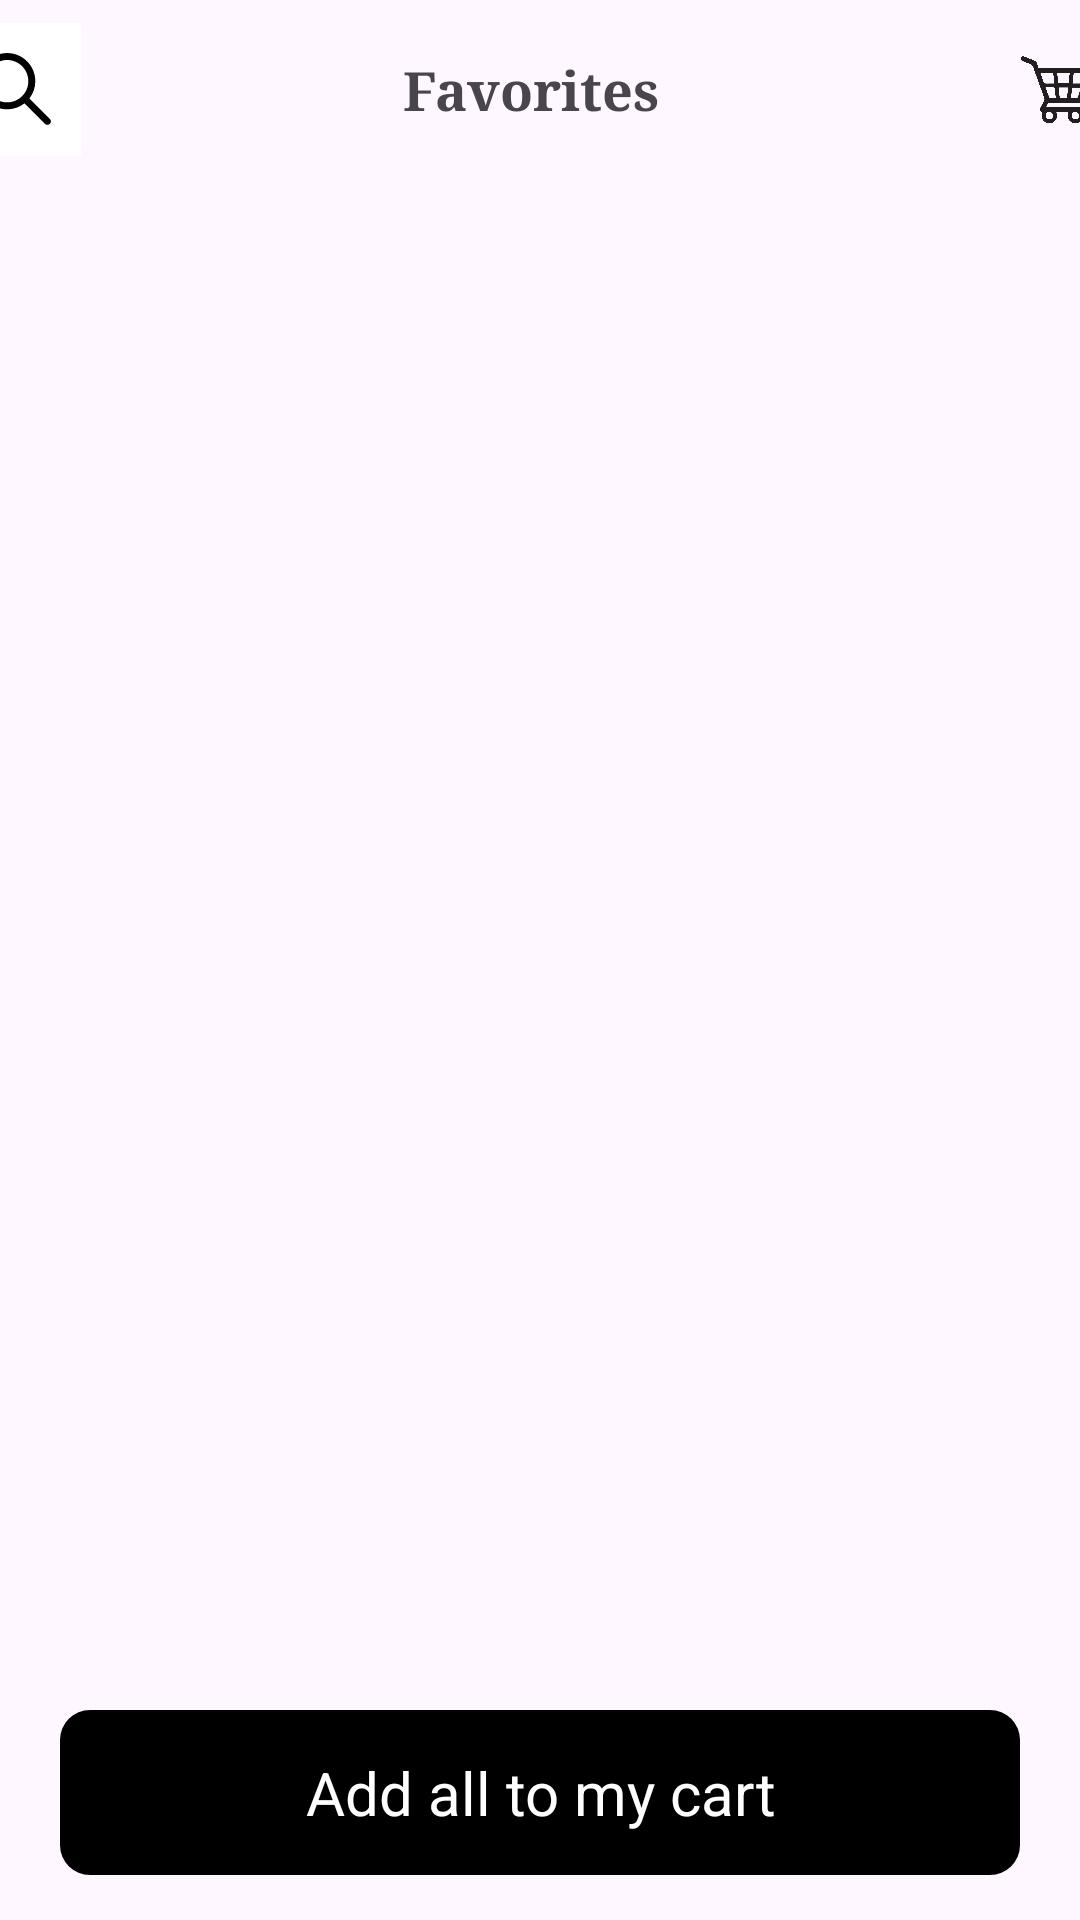

Reconstruct the res/layout file that produces this screen, plus the resources it refers to.
<!-- AndroidManifest.xml: application theme Theme.ASM_Ph35067_Kotlin -->
<!-- res/layout/favorite_screen.xml -->
<?xml version="1.0" encoding="utf-8"?>
<LinearLayout xmlns:android="http://schemas.android.com/apk/res/android"
    android:layout_width="match_parent"
    android:layout_height="match_parent"
    android:orientation="vertical">
    <LinearLayout
        android:layout_width="match_parent"
        android:layout_height="60dp"
        android:orientation="horizontal"
        android:gravity="center"
        >

        <EditText
            android:id="@+id/ed_search"
            android:layout_width="wrap_content"
            android:layout_height="wrap_content"
            android:layout_gravity="start|center_vertical"
            android:background="@color/white"
            android:drawableStart="@drawable/ic_search"
            android:focusable="true"
            android:focusableInTouchMode="true"
            android:imeOptions="actionSearch"
            android:inputType="text"
            android:maxLines="1"
            android:padding="10dp"

            />

        <LinearLayout
            android:layout_width="300dp"
            android:layout_height="50dp"
            android:orientation="vertical"
            android:layout_gravity="center"
            android:gravity="center"
            >
            <TextView
                android:layout_width="wrap_content"
                android:layout_height="wrap_content"
                android:fontFamily="serif"
                android:textStyle="bold"
                android:textSize="18dp"
                android:text="Favorites"/>
        </LinearLayout>
        <ImageView
            android:layout_width="50dp"
            android:layout_height="50dp"
            android:src="@drawable/img_2"
            android:padding="6dp"
            android:layout_gravity="center_vertical"/>
    </LinearLayout>




    <androidx.recyclerview.widget.RecyclerView
        android:layout_width="match_parent"
        android:layout_height="500dp"
        android:layout_marginLeft="20dp"
        android:layout_marginRight="20dp"
        android:layout_marginTop="10dp"/>
    <TextView
        android:layout_width="match_parent"
        android:layout_height="55dp"
        android:text="Add all to my cart"
        android:textSize="20dp"
        android:gravity="center"
        android:textColor="@color/white"
        android:background="@drawable/border2"
        android:layout_marginBottom="20dp"
        android:layout_marginLeft="20dp"
        android:layout_marginRight="20dp"

        />



</LinearLayout>
<!-- resources referenced by this layout -->
<resources>
  <color name="white">#FFFFFFFF</color>
  <!-- drawable border2 (drawable) -->
  <?xml version="1.0" encoding="utf-8"?>
  <shape xmlns:android="http://schemas.android.com/apk/res/android"
      android:shape="rectangle">
      <corners android:radius="10dp" />
      <size android:width="70dp"
          android:height="70dp"/>
      <gradient android:startColor="#000000"
          android:endColor="#000000"/>
  </shape>
  <!-- drawable ic_search (drawable) -->
  <vector android:height="24dp" android:viewportHeight="512"
      android:viewportWidth="512" android:width="24dp"
      xmlns:aapt="http://schemas.android.com/aapt" xmlns:android="http://schemas.android.com/apk/res/android">
      <path android:pathData="m504.8,469.4 l-146.4,-146.4c27.3,-35 42,-78.2 42,-122.5 0,-110.4 -89.8,-200.2 -200.2,-200.2s-200.2,89.8 -200.2,200.2 89.8,200.2 200.2,200.2c44.7,0 88.1,-14.9 123.2,-42.5l146.3,146.3c10.1,9.3 25.7,8.6 35,-1.5 8.7,-9.5 8.7,-24.1 0.1,-33.6zM49.5,200.5c0,-83.1 67.6,-150.6 150.6,-150.6s150.6,67.6 150.6,150.6 -67.6,150.6 -150.6,150.6 -150.6,-67.6 -150.6,-150.6z">
          <aapt:attr name="android:fillColor">
              <gradient android:endX="255.63" android:endY="503.65"
                  android:startX="255.63" android:startY="-0.71" android:type="linear">
                  <item android:color="#000000" android:offset="0"/>
                  <item android:color="#000000" android:offset="1"/>
              </gradient>
          </aapt:attr>
      </path>
  </vector>
  <!-- drawable img_2: png bitmap (drawable, 64023 bytes) -->
  <style name="Theme.ASM_Ph35067_Kotlin" parent="Base.Theme.ASM_Ph35067_Kotlin" />
  <style name="Base.Theme.ASM_Ph35067_Kotlin" parent="Theme.Material3.DayNight.NoActionBar">
          
          
      </style>
</resources>
